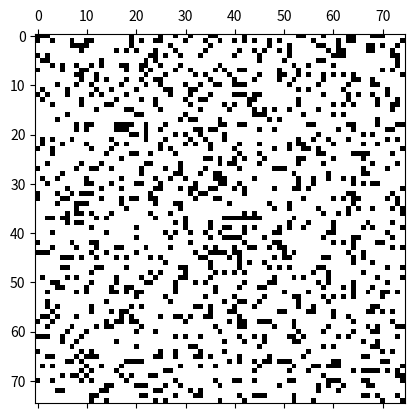

Reproduce this figure in Python.
#!/usr/bin/env python3
# -*- coding: utf-8 -*-

"""
Jeu de la Vie - Automate cellulaire de John Conway

Ce programme simule le célèbre jeu de la vie. Il utilise une grille 2D 
où chaque cellule peut être vivante ou morte. L'évolution de chaque cellule 
est déterminée par l'état de ses voisines, selon les règles suivantes :
1. Une cellule vivante avec moins de 2 voisins vivants meurt (sous-population).
2. Une cellule vivante avec 2 ou 3 voisins vivants reste en vie.
3. Une cellule vivante avec plus de 3 voisins vivants meurt (surpopulation).
4. Une cellule morte avec exactement 3 voisins vivants devient vivante (reproduction).

Auteur: [Votre Nom]
Date: 2024-10-04
Licence: MIT
"""

import numpy as np
import matplotlib.pyplot as plt
import matplotlib.animation as animation

GRID_SIZE = 75
ALIVE = 1
DEAD = 0


def random_grid(size: int) -> np.ndarray:
    """
    Génère une grille aléatoire où chaque cellule peut être vivante (1) ou morte (0).
    
    :param size: Taille de la grille (size x size)
    :return: Grille initialisée de manière aléatoire
    """
    return np.random.choice([DEAD, ALIVE], size * size, p=[0.8, 0.2]).reshape(size, size)


def count_neighbors(grid: np.ndarray, x: int, y: int) -> int:
    """
    Compte le nombre de voisins vivants d'une cellule dans la grille.
    
    :param grid: Grille actuelle
    :param x: Coordonnée de la cellule en ligne
    :param y: Coordonnée de la cellule en colonne
    :return: Nombre de voisins vivants
    """
    rows, cols = grid.shape
    neighbors = [
        grid[i % rows, j % cols]
        for i in range(x - 1, x + 2)
        for j in range(y - 1, y + 2)
        if (i != x or j != y)
    ]
    return sum(neighbors)


def update(grid: np.ndarray) -> np.ndarray:
    """
    Applique les règles du jeu de la vie pour générer la grille suivante.
    
    :param grid: Grille actuelle
    :return: Nouvelle grille après application des règles
    """
    new_grid = np.copy(grid)
    rows, cols = grid.shape

    for i in range(rows):
        for j in range(cols):
            alive_neighbors = count_neighbors(grid, i, j)
            if grid[i, j] == ALIVE:
                if alive_neighbors < 2 or alive_neighbors > 3:
                    new_grid[i, j] = DEAD
            else:
                if alive_neighbors == 3:
                    new_grid[i, j] = ALIVE

    return new_grid


def animate(data: np.ndarray):
    """
    Fonction d'animation appelée à chaque étape pour mettre à jour la grille.
    
    :param data: Données transmises à la fonction d'animation
    :return: Liste contenant l'objet mis à jour pour l'animation
    """
    global grid
    grid = update(grid)
    mat.set_data(grid)
    return [mat]


if __name__ == "__main__":
    # Initialisation de la grille
    grid = random_grid(GRID_SIZE)

    # Création de la figure pour l'animation
    fig, ax = plt.subplots()
    mat = ax.matshow(grid, cmap='binary')

    # Animation de la simulation
    ani = animation.FuncAnimation(fig, animate, interval=200, save_count=50)
    
    # Affichage de la grille
    plt.show()